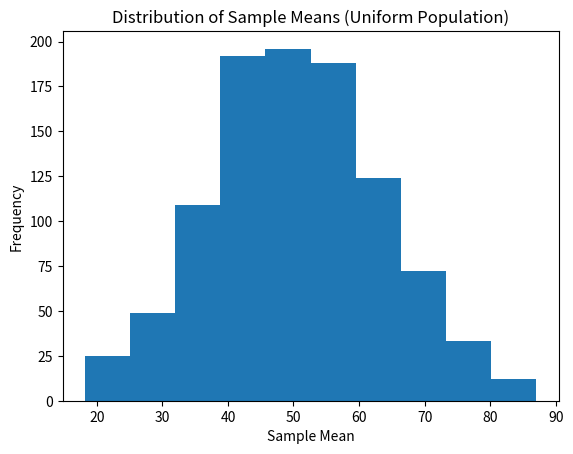

This figure's Python source:
import numpy as np
import matplotlib.pyplot as plt

# Parameters
population_min = 0
population_max = 100
sample_size = 5
num_samples = 1000

# Create empty list to store sample means
sample_means = []

# Sampling loop
for _ in range(num_samples):
   # Generate a random sample
   sample = np.random.randint(
       population_min, population_max + 1, size=sample_size)

   # Calculate the mean of the sample
   sample_mean = np.mean(sample)

   # Store the sample mean
   sample_means.append(sample_mean)

# Plot the distribution of sample means
plt.hist(sample_means)
plt.xlabel("Sample Mean")
plt.ylabel("Frequency")
plt.title("Distribution of Sample Means (Uniform Population)")
plt.show()